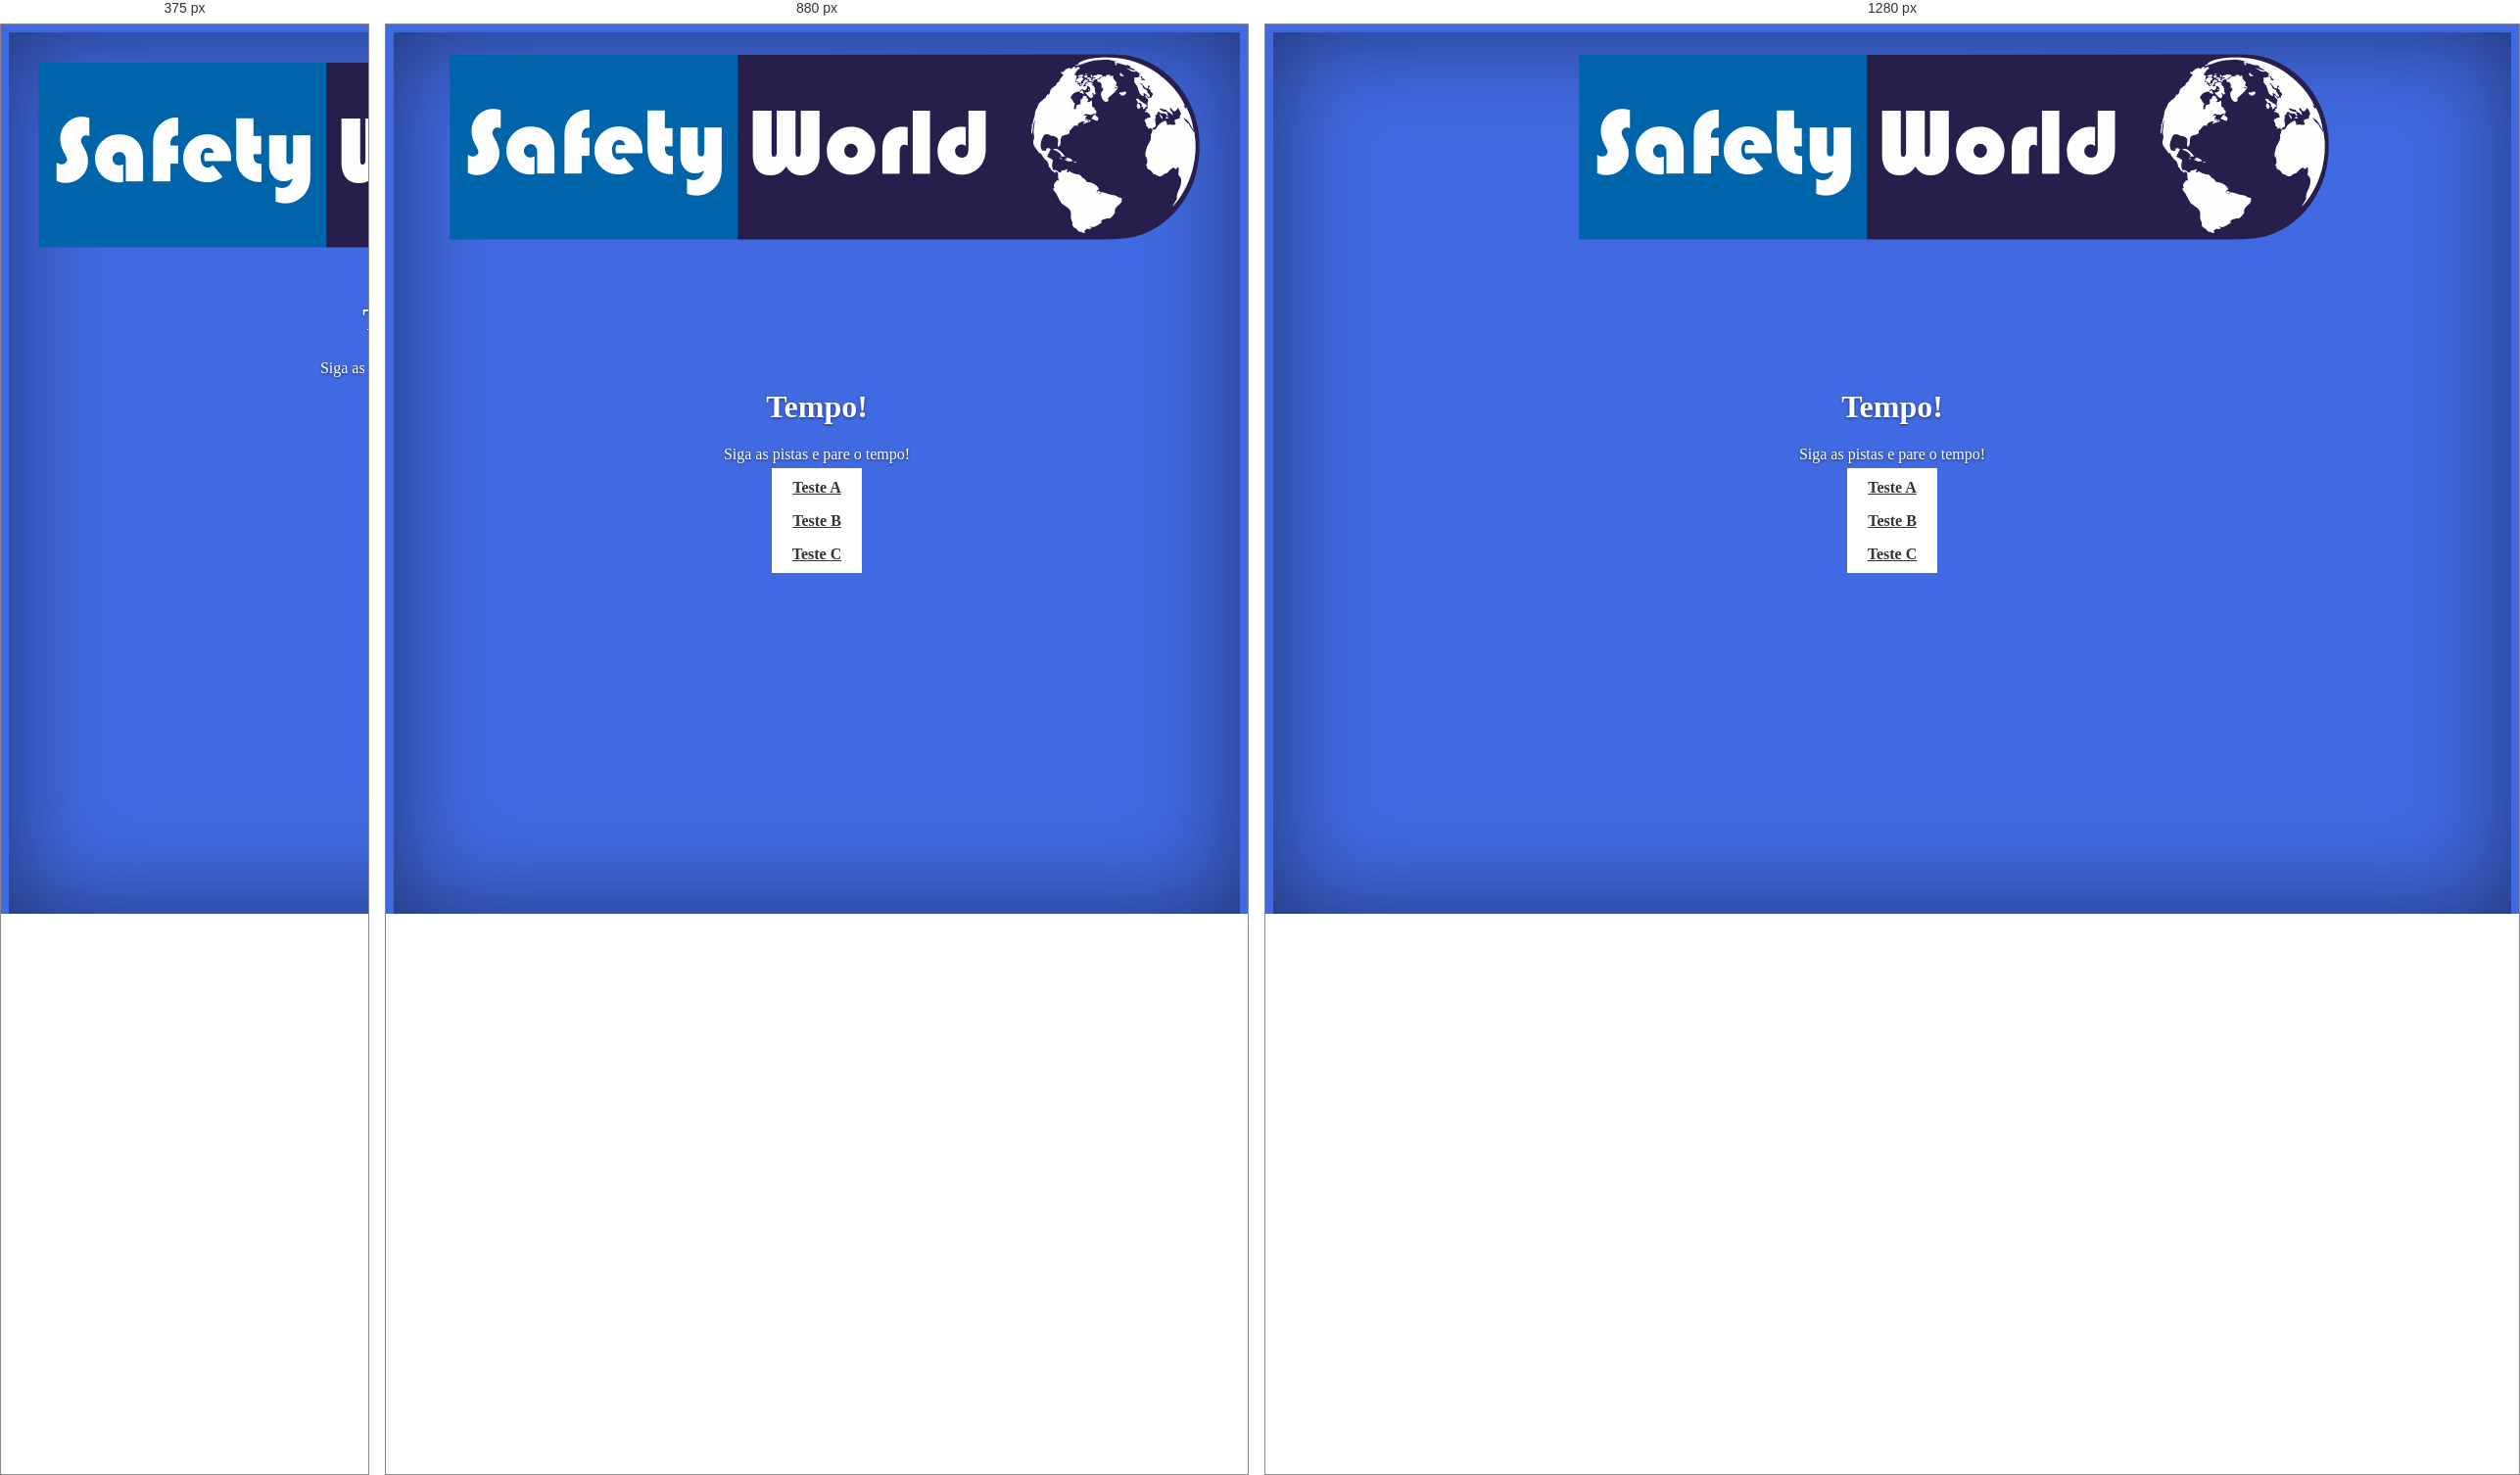
Rendered at 375 px, 880 px and 1280 px, left to right.

<!-- file: index.html -->
<!DOCTYPE html>
<!--
    Copyright (c) 2012-2016 Adobe Systems Incorporated. All rights reserved.

    Licensed to the Apache Software Foundation (ASF) under one
    or more contributor license agreements.  See the NOTICE file
    distributed with this work for additional information
    regarding copyright ownership.  The ASF licenses this file
    to you under the Apache License, Version 2.0 (the
    "License"); you may not use this file except in compliance
    with the License.  You may obtain a copy of the License at

    http://www.apache.org/licenses/LICENSE-2.0

    Unless required by applicable law or agreed to in writing,
    software distributed under the License is distributed on an
    "AS IS" BASIS, WITHOUT WARRANTIES OR CONDITIONS OF ANY
     KIND, either express or implied.  See the License for the
    specific language governing permissions and limitations
    under the License.
-->
<html>

<head>
    <meta charset="utf-8" />
    <meta name="format-detection" content="telephone=no" />
    <meta name="msapplication-tap-highlight" content="no" />
    <meta name="viewport" content="user-scalable=no, initial-scale=1, maximum-scale=1, minimum-scale=1, width=device-width" />
    <!-- This is a wide open CSP declaration. To lock this down for production, see below. -->
    <meta http-equiv="Content-Security-Policy" content="default-src * 'unsafe-inline'; style-src 'self' 'unsafe-inline'; media-src *" />
    <!-- Good default declaration:
    * gap: is required only on iOS (when using UIWebView) and is needed for JS->native communication
    * https://ssl.gstatic.com is required only on Android and is needed for TalkBack to function properly
    * Disables use of eval() and inline scripts in order to mitigate risk of XSS vulnerabilities. To change this:
        * Enable inline JS: add 'unsafe-inline' to default-src
        * Enable eval(): add 'unsafe-eval' to default-src
    * Create your own at http://cspisawesome.com
    -->
    <!-- <meta http-equiv="Content-Security-Policy" content="default-src 'self' data: gap: 'unsafe-inline' https://ssl.gstatic.com; style-src 'self' 'unsafe-inline'; media-src *" /> -->

    <link href="fonts/Lobster-Regular.ttf" type="text/css" rel="stylesheet" media="screen,projection"/>
    <!-- Bootstrap -->
    <link href="css/bootstrap.min.css" rel="stylesheet">
    <link href="css/cover.css" rel="stylesheet">

    <title>Tempo</title>
</head>

<body>
    <div class="site-wrapper">

        <div class="site-wrapper-inner">

            <div class="cover-container">

                <div class="masthead clearfix">
                    <div class="inner col-lg-5 col-sm-5 col-md-4">
                        <img src="img/logo3.png" class="img-responsive">

                    </div>
                </div>

                <div class="inner cover">
                    <div class="col-sm-12 col-lg-12 col-md-12">
                        <h1 class="lob">Tempo!</h1>
                    </div>
                    <div class="col-sm-10 col-lg-12 col-md-12">
                        <p class="lead">Siga as pistas e pare o tempo!</p>
                        <p class="lead">
                            <a href="teste1.html" class="btn btn-lg btn-default">Teste A</a>
                        </p>
                        <p class="lead">
                            <a href="teste2.html" class="btn btn-lg btn-default">Teste B</a>
                        </p>
                        <p class="lead">
                            <a href="teste3.html" class="btn btn-lg btn-default">Teste C</a>
                        </p>
                    </div>


                </div>

            </div>

        </div>

    </div>

<!-- jQuery (obrigatório para plugins JavaScript do Bootstrap) -->
    <script src="js/jquery.min.js"></script>
    <!-- Inclui todos os plugins compilados (abaixo), ou inclua arquivos separadados se necessário -->
    <script src="js/bootstrap.min.js"></script>
    <!-- Phonegap plugins -->
    <script type="text/javascript" src="cordova.js"></script>
    <script type="text/javascript" src="js/index.js"></script>
    <script type="text/javascript">
        app.initialize();
    </script>
</body>

</html>

/* @media block from css/cover.css */
@media (min-width: 768px) {
  .masthead-brand {
    float: left;
  }
  .masthead-nav {
    float: right;
  }
}

/* @media block from css/cover.css */
@media (min-width: 768px) {
  /* Pull out the header and footer */
  .masthead {
    position: fixed;
    top: 0;
  }
  .mastfoot {
    position: fixed;
    bottom: 0;
  }
  /* Start the vertical centering */
  .site-wrapper-inner {
    vertical-align: middle;
  }
  /* Handle the widths */
  .masthead,
  .mastfoot,
  .cover-container {
    width: 100%; /* Must be percentage or pixels for horizontal alignment */
  }
}

/* @media block from css/cover.css */
@media (min-width: 992px) {
  .masthead,
  .mastfoot,
  .cover-container {
    width: 700px;
  }
}